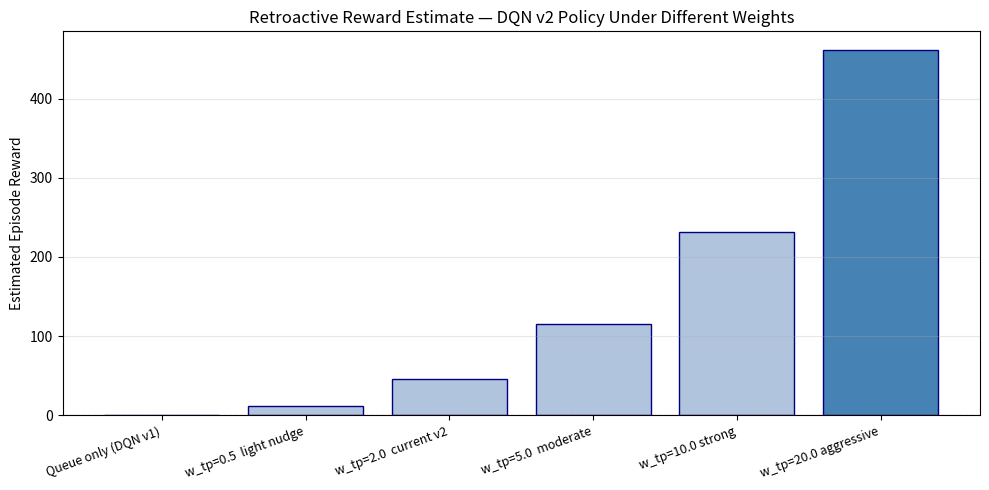

This figure's Python source:
import numpy as np
import json
import matplotlib.pyplot as plt
import os

# ── Load your existing DQN v2 episode-level results ───────────────────
# We need per-step data so we re-run evaluation in logging mode
# For now we use the summary stats to estimate
# (see Step 2 for precise per-step analysis)

# ── Weight combinations to test ────────────────────────────────────────
# Format: (w_throughput, label)
weight_configs = [
    (0.0,  "Queue only (DQN v1)"),
    (0.5,  "w_tp=0.5  light nudge"),
    (2.0,  "w_tp=2.0  current v2"),
    (5.0,  "w_tp=5.0  moderate"),
    (10.0, "w_tp=10.0 strong"),
    (20.0, "w_tp=20.0 aggressive"),
]

# ── Known per-episode metrics from your evaluations ───────────────────
# From DQN v2 evaluation — approximate per-step values
# queue_sum  = mean_avg_queue × num_links × num_steps
# arrived    = throughput / num_episodes
# We reconstruct reward per episode under each weight

# DQN v2 evaluation constants
num_links  = 12
num_steps  = 40      # steps per episode (3600s / 90s)
q_lc       = 5.0
q_hc       = 15.0
w_l        = 1.0
w_cp       = 3.0

# From your DQN v2 evaluation results
mean_queue_per_lane = 1.67   # vehicles — average per lane per step
mean_throughput_ep  = 23.1   # vehicles per episode
mean_teleports_ep   = 0.0

print("=" * 65)
print("Retroactive Reward Analysis — DQN v2 Policy")
print("=" * 65)
print(f"{'Config':<30} {'Est. Reward':>12} {'Queue':>8} {'Throughput':>12}")
print("-" * 65)

rewards = []
labels  = []

for w_tp, label in weight_configs:
    # Estimate queue penalty per episode
    # queue < q_lc = free flow → no penalty
    # queue 1.67 < 5 → most steps are free flow for DQN v2
    # But some lanes do queue — use mean to estimate
    q = mean_queue_per_lane

    if q <= q_lc:
        queue_penalty_per_lane_step = 0.0
    elif q <= q_hc:
        queue_penalty_per_lane_step = -(w_l * q)
    else:
        queue_penalty_per_lane_step = -(w_cp * w_l * q)

    total_queue_penalty = queue_penalty_per_lane_step * num_links * num_steps
    total_tp_reward     = w_tp * mean_throughput_ep
    total_teleport_pen  = -(5.0 * mean_teleports_ep)

    est_reward = total_queue_penalty + total_tp_reward + total_teleport_pen

    rewards.append(est_reward)
    labels.append(label)

    print(f"{label:<30} {est_reward:>12.1f} {mean_queue_per_lane:>8.2f} "
          f"{mean_throughput_ep:>12.1f}")

print("=" * 65)
print("\nNote: This estimates reward for the SAME trained policy")
print("under different weight configurations.")
print("It shows which weights would have best rewarded this policy,")
print("NOT how a newly trained agent with those weights would behave.")

# ── Plot ───────────────────────────────────────────────────────────────
os.makedirs("results", exist_ok=True)

plt.figure(figsize=(10, 5))
colors = ["steelblue" if r == max(rewards) else "lightsteelblue"
          for r in rewards]
bars = plt.bar(range(len(labels)), rewards, color=colors, edgecolor="navy")
plt.xticks(range(len(labels)), labels, rotation=20, ha="right", fontsize=9)
plt.ylabel("Estimated Episode Reward")
plt.title("Retroactive Reward Estimate — DQN v2 Policy Under Different Weights")
plt.axhline(y=0, color="red", linestyle="--", linewidth=0.8)
plt.grid(axis="y", alpha=0.3)
plt.tight_layout()
plt.savefig("results/retroactive_reward_analysis.png", dpi=150)
plt.show()
print("\nSaved to results/retroactive_reward_analysis.png")
